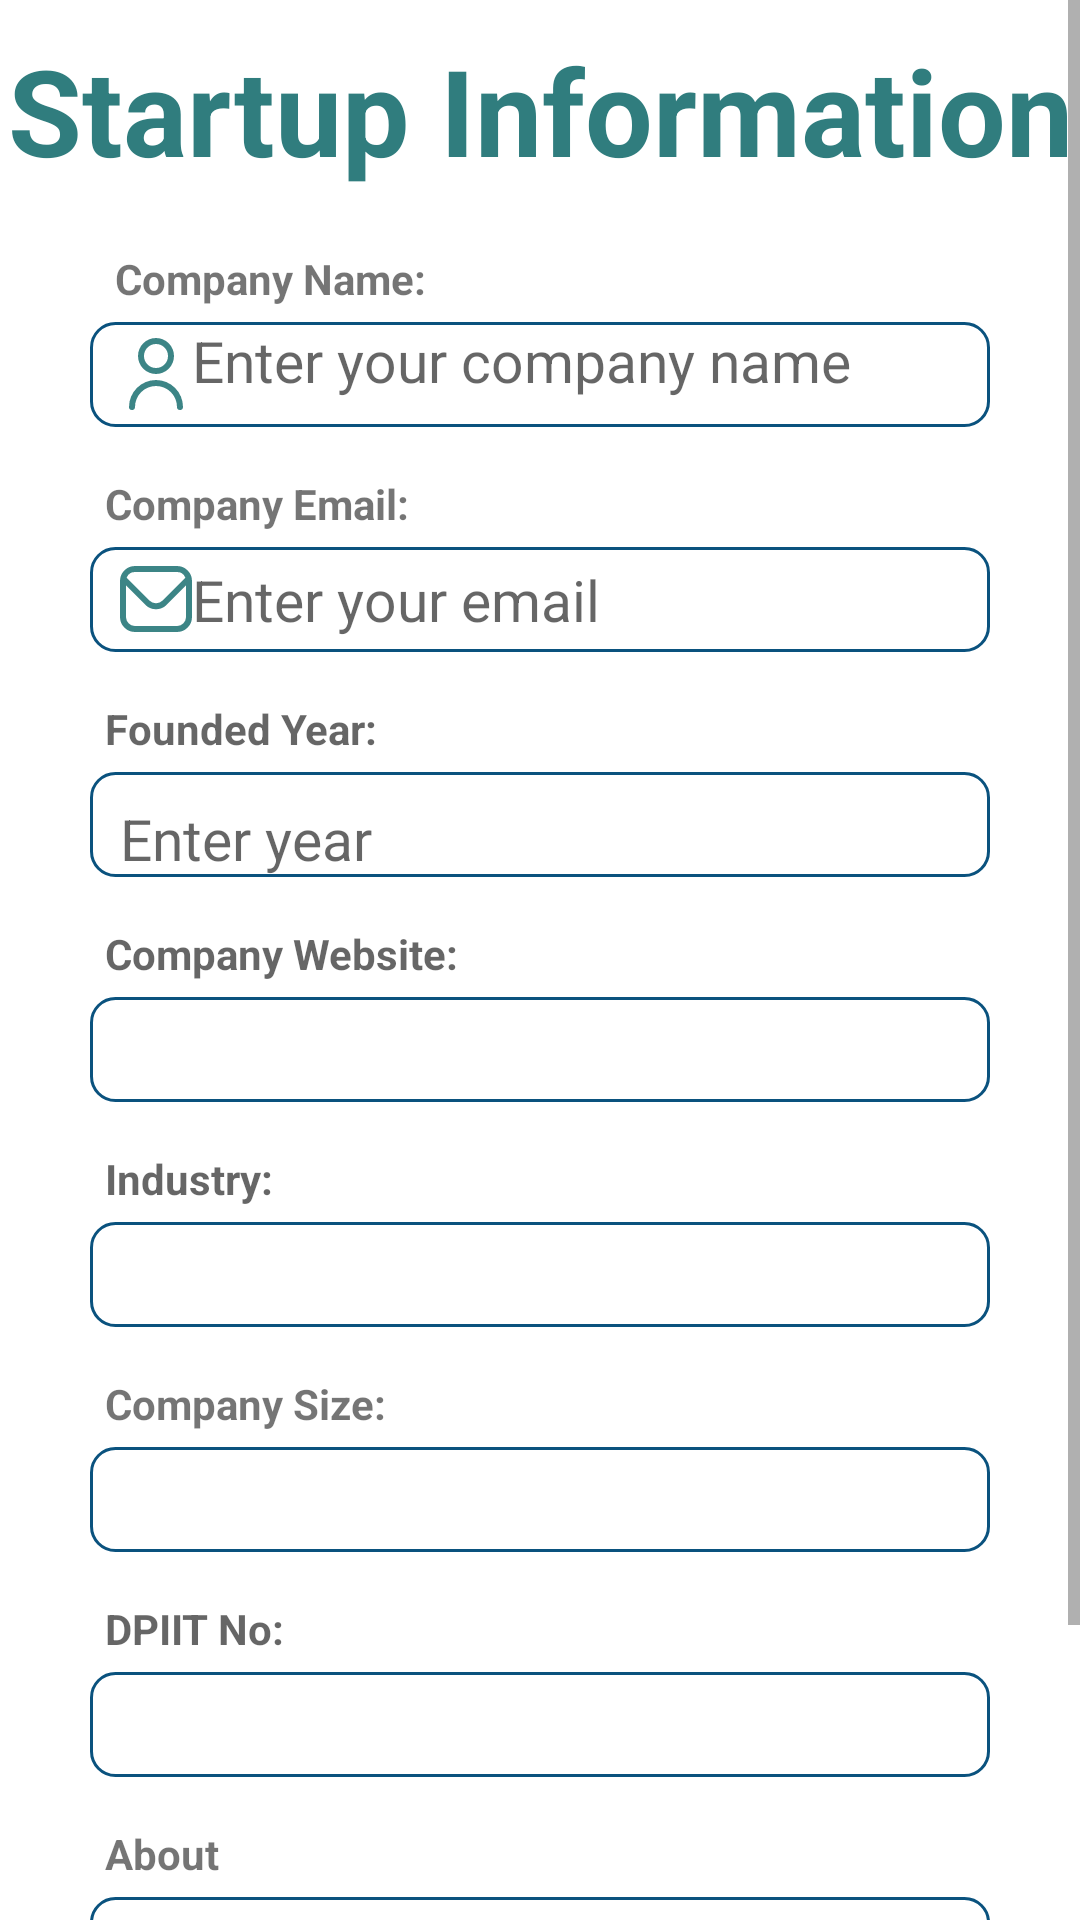

Here is an Android app screen rendered from its layout file. Give the layout XML and the strings, colors and styles it references.
<!-- AndroidManifest.xml: application theme Theme.FundIT -->
<!-- res/layout/companyform.xml -->
<?xml version="1.0" encoding="utf-8"?>
<ScrollView
    xmlns:android="http://schemas.android.com/apk/res/android"
    android:layout_width="match_parent"
    android:layout_height="match_parent">


    <LinearLayout
        android:layout_width="match_parent"
        android:layout_height="match_parent"
        android:orientation="vertical">

        <TextView
            android:layout_width="match_parent"
            android:layout_height="wrap_content"
            android:layout_marginTop="10dp"
            android:gravity="center_horizontal"
            android:text="Startup Information"
            android:textColor="#307D7E"
            android:textSize="40dp"
            android:textStyle="bold"
            android:inputType="number"/>

        <TextView
            android:layout_width="wrap_content"
            android:layout_height="wrap_content"
            android:layout_marginTop="20dp"
            android:text=" Company Name:"
            android:textStyle="bold"
            android:layout_marginStart="35dp"
            />

        <TextView
            android:id="@+id/et_companyname"
            android:layout_width="match_parent"
            android:layout_height="35dp"
            android:layout_marginLeft="30dp"
            android:layout_marginTop="5dp"
            android:layout_marginRight="30dp"
            android:background="@drawable/edittext_background"
            android:drawableStart="@drawable/user"
            android:hint="Enter your company name"
            android:inputType="textPersonName"
            android:paddingStart="10dp"
            android:required="true"
            android:textSize="19sp" />

        <TextView
            android:layout_width="wrap_content"
            android:layout_height="wrap_content"
            android:layout_marginTop="16dp"
            android:text="Company Email:"
            android:textStyle="bold"
            android:layout_marginStart="35dp"/>

        <EditText
            android:id="@+id/et_email"
            android:layout_width="match_parent"
            android:layout_height="35dp"
            android:layout_marginLeft="30dp"
            android:layout_marginTop="5dp"
            android:layout_marginRight="30dp"
            android:background="@drawable/edittext_background"
            android:hint="Enter your email"
            android:inputType="textPersonName"
            android:paddingStart="10dp"
            android:required="true"
            android:textSize="19sp"
            android:drawableStart="@drawable/email"/>

        <TextView
            android:layout_width="wrap_content"
            android:layout_height="wrap_content"
            android:layout_marginTop="16dp"
            android:hint="Founded Year:"
            android:textStyle="bold"
            android:layout_marginStart="35dp"/>

        <EditText
            android:id="@+id/founded_year"
            android:layout_width="match_parent"
            android:layout_height="35dp"
            android:layout_marginLeft="30dp"
            android:layout_marginTop="5dp"
            android:layout_marginRight="30dp"
            android:background="@drawable/edittext_background"
            android:hint="Enter year"
            android:inputType="number"
            android:paddingStart="10dp"
            android:paddingTop="12dp"
            android:required="true"
            android:textSize="19sp" />

        <TextView
            android:layout_width="wrap_content"
            android:layout_height="wrap_content"
            android:layout_marginTop="16dp"
            android:hint="Company Website:"
            android:textStyle="bold"
            android:layout_marginStart="35dp"/>

        <EditText
            android:id="@+id/c_website"
            android:layout_width="match_parent"
            android:layout_height="35dp"
            android:layout_marginLeft="30dp"
            android:layout_marginTop="5dp"
            android:layout_marginRight="30dp"
            android:background="@drawable/edittext_background"
            android:hint=""
            android:inputType="textPersonName"
            android:paddingStart="10dp"
            android:paddingTop="12dp"
            android:required="true"
            android:textSize="19sp" />
        <TextView
            android:layout_width="wrap_content"
            android:layout_height="wrap_content"
            android:layout_marginTop="16dp"
            android:hint="Industry:"
            android:textStyle="bold"
            android:layout_marginStart="35dp"/>

        <EditText
            android:id="@+id/c_industry"
            android:layout_width="match_parent"
            android:layout_height="35dp"
            android:layout_marginLeft="30dp"
            android:layout_marginTop="5dp"
            android:layout_marginRight="30dp"
            android:background="@drawable/edittext_background"
            android:hint=""
            android:inputType="textPersonName"
            android:paddingStart="10dp"
            android:paddingTop="12dp"
            android:required="true"
            android:textSize="19sp" />

        <TextView
            android:layout_width="wrap_content"
            android:layout_height="wrap_content"
            android:layout_marginTop="16dp"
            android:text="Company Size:"
            android:textStyle="bold"
            android:layout_marginStart="35dp"/>
        <EditText
            android:id="@+id/companysize"
            android:layout_width="match_parent"
            android:layout_height="35dp"
            android:layout_marginLeft="30dp"
            android:layout_marginTop="5dp"
            android:layout_marginRight="30dp"
            android:background="@drawable/edittext_background"
            android:hint=""
            android:inputType="number"
            android:paddingStart="10dp"

            android:required="true"
            android:textSize="19sp" />




        <TextView
            android:layout_width="wrap_content"
            android:layout_height="wrap_content"
            android:layout_marginTop="16dp"
            android:hint="DPIIT No:"
            android:textStyle="bold"
            android:layout_marginStart="35dp"/>


        <EditText
            android:id="@+id/c_dpiitno"
            android:layout_width="match_parent"
            android:layout_height="35dp"
            android:layout_marginLeft="30dp"
            android:layout_marginTop="5dp"
            android:layout_marginRight="30dp"
            android:background="@drawable/edittext_background"
            android:hint=""
            android:inputType="textPersonName"
            android:paddingStart="10dp"

            android:required="true"
            android:textSize="19sp" />


        <TextView
            android:layout_width="wrap_content"
            android:layout_height="wrap_content"
            android:layout_marginTop="16dp"
            android:text="About"
            android:textStyle="bold"
            android:layout_marginStart="35dp"/>

        <EditText
            android:id="@+id/et_about"
            android:layout_width="match_parent"
            android:layout_height="60dp"
            android:layout_marginLeft="30dp"
            android:layout_marginTop="5dp"
            android:layout_marginRight="30dp"
            android:background="@drawable/edittext_background"
            android:hint="About..."
            android:inputType="textPersonName"
            android:paddingStart="10dp"
            android:required="true"
            android:textSize="19sp" />

        <Button
            android:id="@+id/btnsubmit"
            android:layout_width="200dp"
            android:layout_height="wrap_content"
            android:layout_marginStart="80dp"
            android:layout_marginTop="8dp"
            android:layout_marginEnd="8dp"
            android:layout_marginBottom="8dp"
            android:gravity="center"
            android:padding="8dp"
            android:text="submit" />


    </LinearLayout>
</ScrollView>
<!-- resources referenced by this layout -->
<resources>
  <!-- drawable edittext_background (drawable) -->
  <?xml version="1.0" encoding="utf-8"?>
      <shape xmlns:android="http://schemas.android.com/apk/res/android">
          <solid android:color="@android:color/background_light" />
          <corners android:radius="8dp" />
          <stroke
              android:width="1dp"
              android:color="@color/colorAccent" />
      </shape>
  <!-- drawable email (drawable) -->
  <vector android:alpha="0.94" android:autoMirrored="true"
      android:height="24dp" android:viewportHeight="24"
      android:viewportWidth="24" android:width="24dp" xmlns:android="http://schemas.android.com/apk/res/android">
      <path android:fillColor="#307D7E" android:pathData="M19,1H5A5.006,5.006 0,0 0,0 6V18a5.006,5.006 0,0 0,5 5H19a5.006,5.006 0,0 0,5 -5V6A5.006,5.006 0,0 0,19 1ZM5,3H19a3,3 0,0 1,2.78 1.887l-7.658,7.659a3.007,3.007 0,0 1,-4.244 0L2.22,4.887A3,3 0,0 1,5 3ZM19,21H5a3,3 0,0 1,-3 -3V7.5L8.464,13.96a5.007,5.007 0,0 0,7.072 0L22,7.5V18A3,3 0,0 1,19 21Z"/>
  </vector>
  <!-- drawable user (drawable) -->
  <vector android:alpha="0.94" android:autoMirrored="true"
      android:height="24dp" android:viewportHeight="24"
      android:viewportWidth="24" android:width="24dp" xmlns:android="http://schemas.android.com/apk/res/android">
      <path android:fillColor="#307D7E" android:pathData="M12,12A6,6 0,1 0,6 6,6.006 6.006,0 0,0 12,12ZM12,2A4,4 0,1 1,8 6,4 4,0 0,1 12,2Z"/>
      <path android:fillColor="#307D7E" android:pathData="M12,14a9.01,9.01 0,0 0,-9 9,1 1,0 0,0 2,0 7,7 0,0 1,14 0,1 1,0 0,0 2,0A9.01,9.01 0,0 0,12 14Z"/>
  </vector>
  <style name="Theme.FundIT" parent="Theme.MaterialComponents.DayNight.DarkActionBar">
          
          <item name="colorPrimary">@color/purple_500</item>
          <item name="colorPrimaryVariant">@color/purple_700</item>
          <item name="colorOnPrimary">@color/white</item>
          
          <item name="colorSecondary">@color/teal_200</item>
          <item name="colorSecondaryVariant">@color/teal_700</item>
          <item name="colorOnSecondary">@color/black</item>
          
          <item name="android:statusBarColor">?attr/colorPrimaryVariant</item>
          
      </style>
  <color name="colorAccent">#0A527E</color>
  <color name="purple_500">#FF6200EE</color>
  <color name="purple_700">#FF3700B3</color>
  <color name="white">#FFFFFFFF</color>
  <color name="teal_200">#FF03DAC5</color>
  <color name="teal_700">#FF018786</color>
  <color name="black">#FF000000</color>
</resources>
